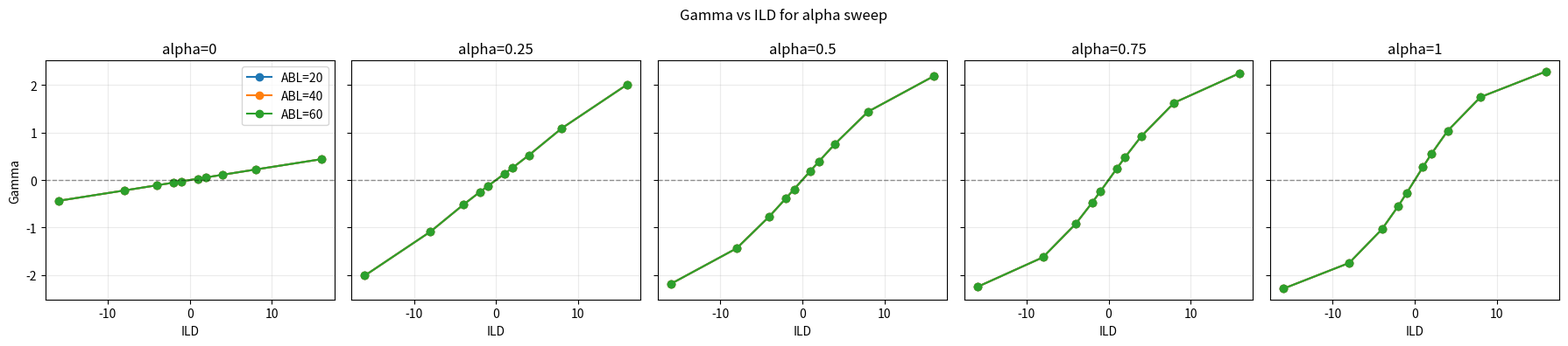
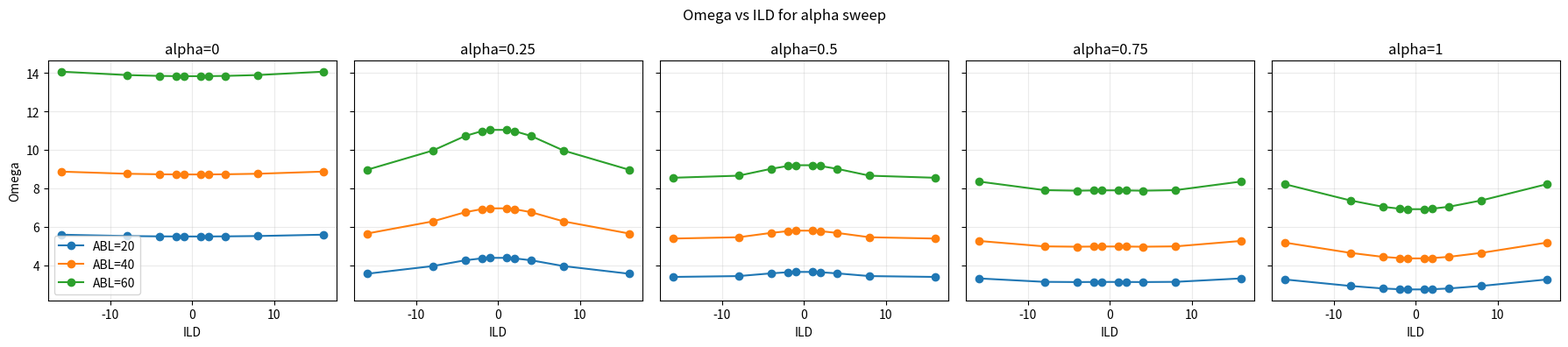

Here is the Python script that generated these plots, in order:
# %%
import matplotlib.pyplot as plt
import numpy as np


# %% Parameters
ABLS = [20, 40, 60]
ILDS = np.sort([-16, -8, -4, -2, -1, 1, 2, 4, 8, 16])
ALPHAS = [0, 0.25, 0.5, 0.75, 1]

lambda_prime = 2
ell = 0.9
T_0 = 100e-3
theta = 2.4
P_0 = 20e-6

COLORS = ["tab:blue", "tab:orange", "tab:green"]
FIGSIZE = (18, 4)


# %% Functions
def levels_from_abl_ild(abl, ild):
    R_dB = abl + ild / 2
    L_dB = abl - ild / 2
    return R_dB, L_dB


def pressure_from_db(db, P_0):
    return P_0 * (10 ** (db / 20))


def firing_rates(P_R, P_L, alpha, lambda_prime, ell, P_0):
    P_R_scaled = P_R / P_0
    P_L_scaled = P_L / P_0

    r_R = (P_R_scaled ** lambda_prime) / (
        (P_R_scaled ** (lambda_prime * ell)) + alpha * (P_L_scaled ** (lambda_prime * ell))
    )
    r_L = (P_L_scaled ** lambda_prime) / (
        (P_L_scaled ** (lambda_prime * ell)) + alpha * (P_R_scaled ** (lambda_prime * ell))
    )
    return r_R, r_L


def gamma_from_rates(r_R, r_L, theta):
    return theta * (r_R - r_L) / (r_R + r_L)


def omega_from_rates(r_R, r_L, T_0, theta):
    return (r_R + r_L) / (T_0 * theta**2)


# %% Compute Gamma and Omega for each alpha, ABL, ILD
gamma_by_alpha_abl = {}
omega_by_alpha_abl = {}

for alpha in ALPHAS:
    gamma_by_alpha_abl[alpha] = {}
    omega_by_alpha_abl[alpha] = {}

    for abl in ABLS:
        R_dB, L_dB = levels_from_abl_ild(abl, ILDS)

        if not np.allclose(R_dB - L_dB, ILDS):
            raise ValueError(f"Sound-level conversion failed for ABL={abl}: R_dB - L_dB != ILD")
        if not np.allclose((R_dB + L_dB) / 2, abl):
            raise ValueError(f"Sound-level conversion failed for ABL={abl}: average != ABL")

        P_R = pressure_from_db(R_dB, P_0)
        P_L = pressure_from_db(L_dB, P_0)
        r_R, r_L = firing_rates(P_R, P_L, alpha, lambda_prime, ell, P_0)

        gamma_by_alpha_abl[alpha][abl] = gamma_from_rates(r_R, r_L, theta)
        omega_by_alpha_abl[alpha][abl] = omega_from_rates(r_R, r_L, T_0, theta)


# %% Plot Gamma alpha sweep
fig, axes = plt.subplots(1, len(ALPHAS), figsize=FIGSIZE, sharex=True, sharey=True)

for alpha_idx, alpha in enumerate(ALPHAS):
    ax = axes[alpha_idx]
    for abl_idx, abl in enumerate(ABLS):
        ax.plot(
            ILDS,
            gamma_by_alpha_abl[alpha][abl],
            marker="o",
            color=COLORS[abl_idx],
            label=f"ABL={abl}",
        )

    ax.axhline(0, color="black", linestyle="--", linewidth=1, alpha=0.4)
    ax.set_title(f"alpha={alpha}")
    ax.set_xlabel("ILD")
    ax.grid(True, alpha=0.25)

axes[0].set_ylabel("Gamma")
axes[0].legend()
fig.suptitle("Gamma vs ILD for alpha sweep")
fig.tight_layout()


# %% Plot Omega alpha sweep
fig, axes = plt.subplots(1, len(ALPHAS), figsize=FIGSIZE, sharex=True, sharey=True)

for alpha_idx, alpha in enumerate(ALPHAS):
    ax = axes[alpha_idx]
    for abl_idx, abl in enumerate(ABLS):
        ax.plot(
            ILDS,
            omega_by_alpha_abl[alpha][abl],
            marker="o",
            color=COLORS[abl_idx],
            label=f"ABL={abl}",
        )

    ax.set_title(f"alpha={alpha}")
    ax.set_xlabel("ILD")
    ax.grid(True, alpha=0.25)

axes[0].set_ylabel("Omega")
axes[0].legend()
fig.suptitle("Omega vs ILD for alpha sweep")
fig.tight_layout()

plt.show()

# %%
